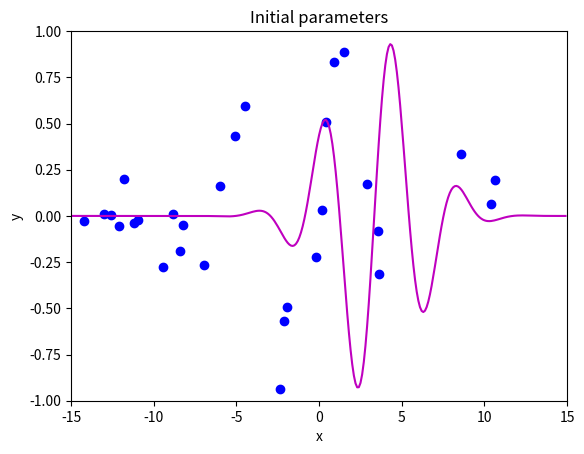
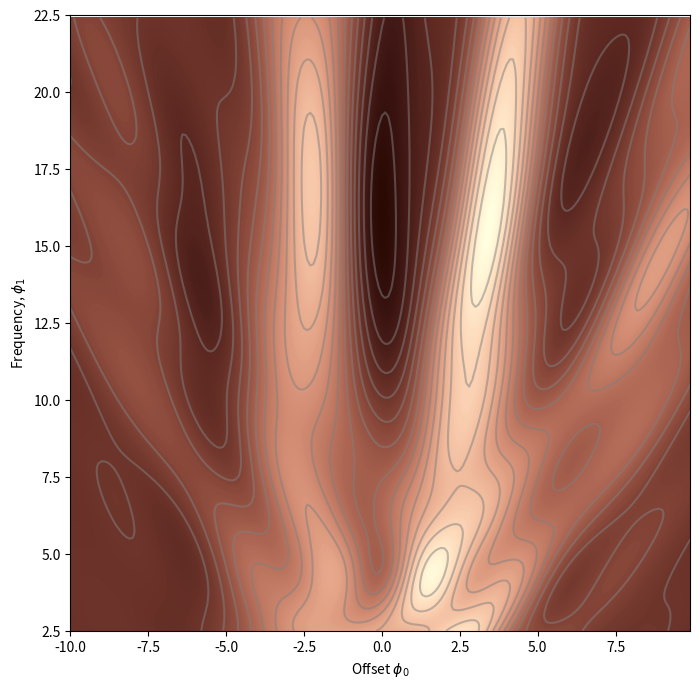
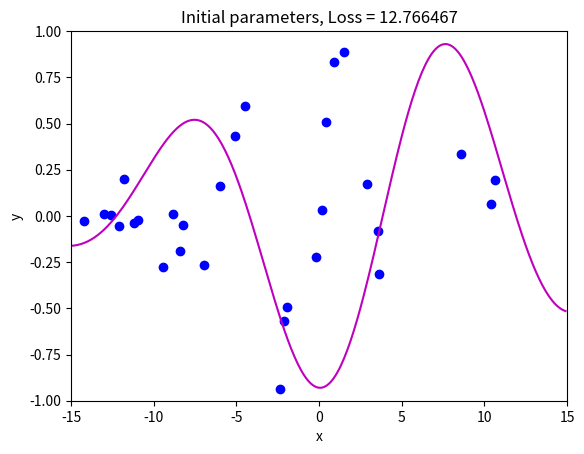
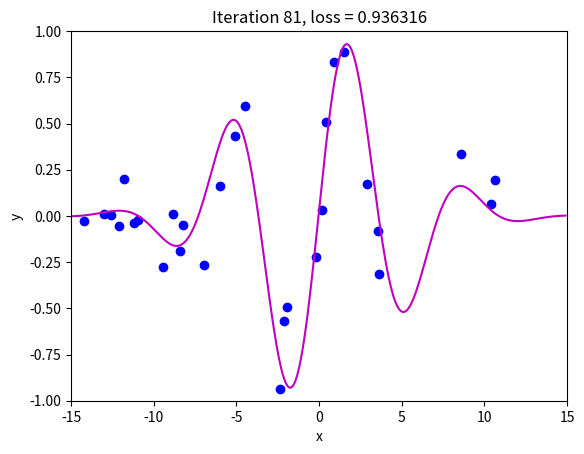
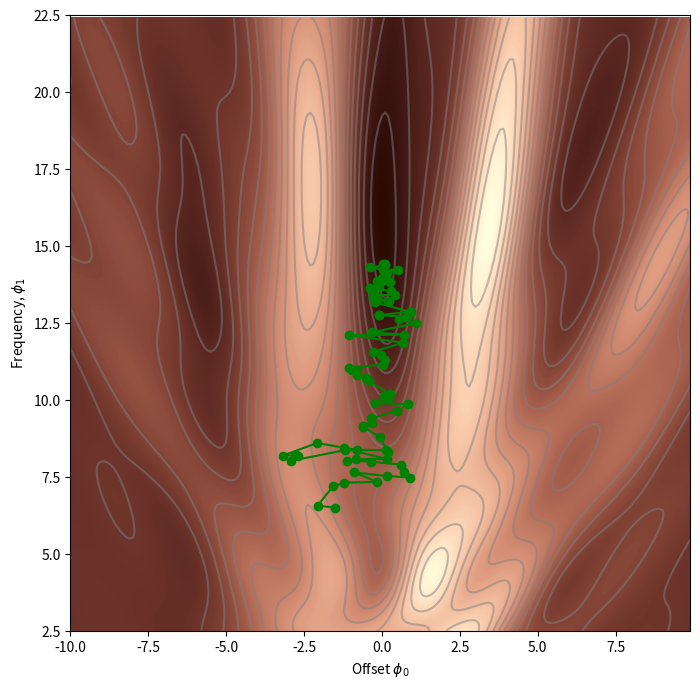
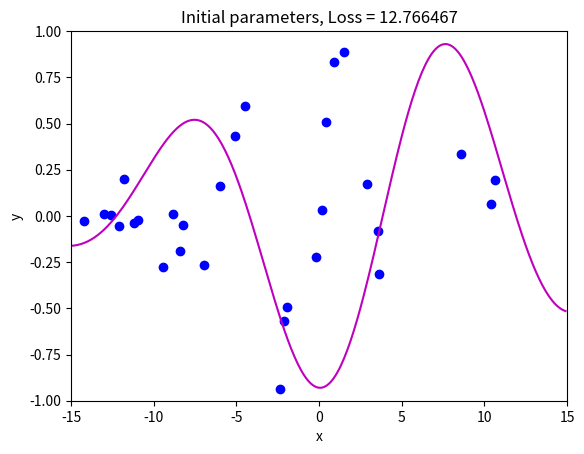
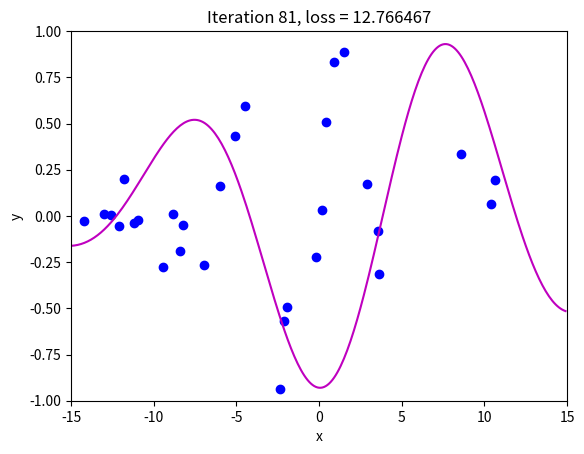
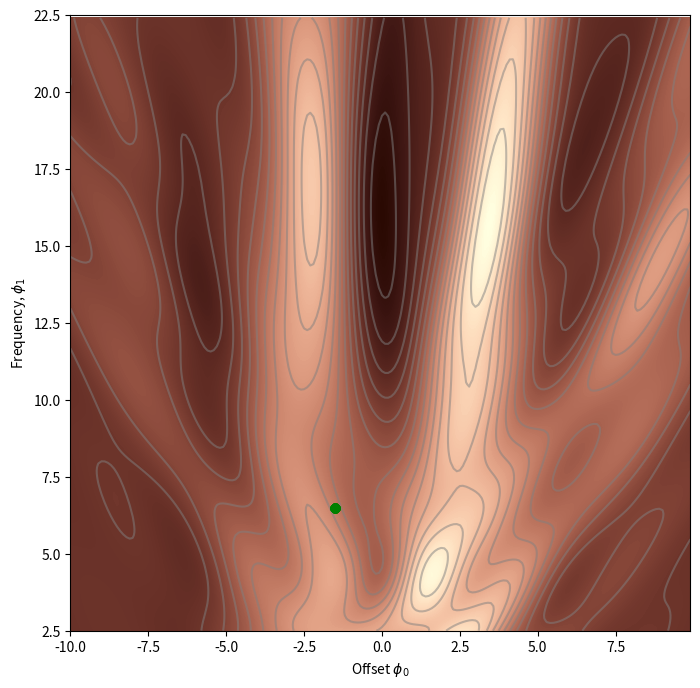
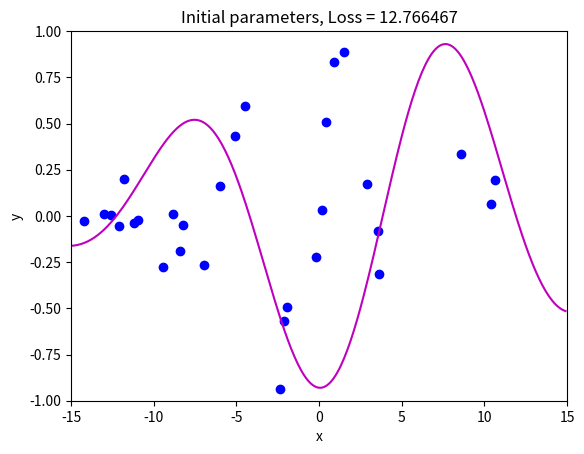
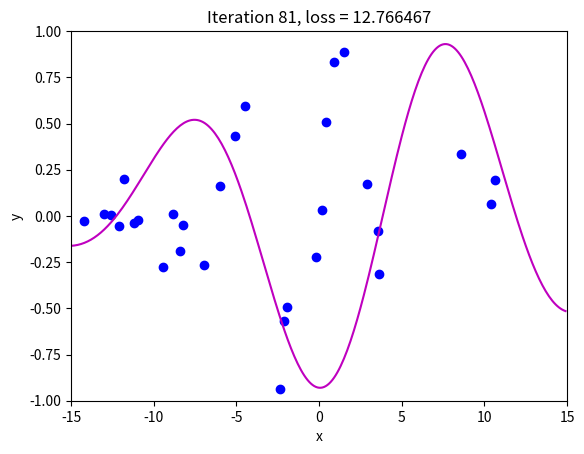
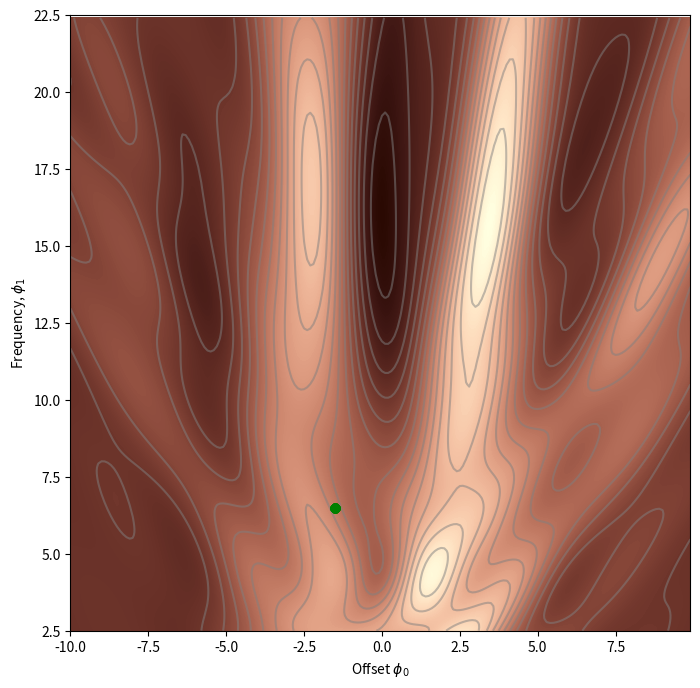

Reproduce these figures in Python, in order.
# import libraries
import numpy as np
import matplotlib.pyplot as plt
from matplotlib import cm
from matplotlib.colors import ListedColormap

# Let's create our training data 30 pairs {x_i, y_i}
# We'll try to fit the Gabor model to these data
data = np.array([[-1.920e+00,-1.422e+01,1.490e+00,-1.940e+00,-2.389e+00,-5.090e+00,
                 -8.861e+00,3.578e+00,-6.010e+00,-6.995e+00,3.634e+00,8.743e-01,
                 -1.096e+01,4.073e-01,-9.467e+00,8.560e+00,1.062e+01,-1.729e-01,
                  1.040e+01,-1.261e+01,1.574e-01,-1.304e+01,-2.156e+00,-1.210e+01,
                 -1.119e+01,2.902e+00,-8.220e+00,-1.179e+01,-8.391e+00,-4.505e+00],
                  [-1.051e+00,-2.482e-02,8.896e-01,-4.943e-01,-9.371e-01,4.306e-01,
                  9.577e-03,-7.944e-02 ,1.624e-01,-2.682e-01,-3.129e-01,8.303e-01,
                  -2.365e-02,5.098e-01,-2.777e-01,3.367e-01,1.927e-01,-2.222e-01,
                  6.352e-02,6.888e-03,3.224e-02,1.091e-02,-5.706e-01,-5.258e-02,
                  -3.666e-02,1.709e-01,-4.805e-02,2.008e-01,-1.904e-01,5.952e-01]])

# Let's define our model
def model(phi,x):
  sin_component = np.sin(phi[0] + 0.06 * phi[1] * x)
  gauss_component = np.exp(-(phi[0] + 0.06 * phi[1] * x) * (phi[0] + 0.06 * phi[1] * x) / 32)
  y_pred= sin_component * gauss_component
  return y_pred

# Draw model
def draw_model(data,model,phi,title=None):
  x_model = np.arange(-15,15,0.1)
  y_model = model(phi,x_model)

  fix, ax = plt.subplots()
  ax.plot(data[0,:],data[1,:],'bo')
  ax.plot(x_model,y_model,'m-')
  ax.set_xlim([-15,15]);ax.set_ylim([-1,1])
  ax.set_xlabel('x'); ax.set_ylabel('y')
  if title is not None:
    ax.set_title(title)
  plt.show()

# Initialize the parameters and draw the model
phi = np.zeros((2,1))
phi[0] =  -5     # Horizontal offset
phi[1] =  25     # Frequency
draw_model(data,model,phi, "Initial parameters")


def compute_loss(data_x, data_y, model, phi):
  pred_y = model(phi, data_x)
  loss = np.sum((pred_y-data_y)*(pred_y-data_y))
  return loss

def draw_loss_function(compute_loss, data,  model, phi_iters = None):
  # Define pretty colormap
  my_colormap_vals_hex =('2a0902', '2b0a03', '2c0b04', '2d0c05', '2e0c06', '2f0d07', '300d08', '310e09', '320f0a', '330f0b', '34100b', '35110c', '36110d', '37120e', '38120f', '39130f', '3a1410', '3b1411', '3c1511', '3d1612', '3e1613', '3f1713', '401714', '411814', '421915', '431915', '451a16', '461b16', '471b17', '481c17', '491d18', '4a1d18', '4b1e19', '4c1f19', '4d1f1a', '4e201b', '50211b', '51211c', '52221c', '53231d', '54231d', '55241e', '56251e', '57261f', '58261f', '592720', '5b2821', '5c2821', '5d2922', '5e2a22', '5f2b23', '602b23', '612c24', '622d25', '632e25', '652e26', '662f26', '673027', '683027', '693128', '6a3229', '6b3329', '6c342a', '6d342a', '6f352b', '70362c', '71372c', '72372d', '73382e', '74392e', '753a2f', '763a2f', '773b30', '783c31', '7a3d31', '7b3e32', '7c3e33', '7d3f33', '7e4034', '7f4134', '804235', '814236', '824336', '834437', '854538', '864638', '874739', '88473a', '89483a', '8a493b', '8b4a3c', '8c4b3c', '8d4c3d', '8e4c3e', '8f4d3f', '904e3f', '924f40', '935041', '945141', '955242', '965343', '975343', '985444', '995545', '9a5646', '9b5746', '9c5847', '9d5948', '9e5a49', '9f5a49', 'a05b4a', 'a15c4b', 'a35d4b', 'a45e4c', 'a55f4d', 'a6604e', 'a7614e', 'a8624f', 'a96350', 'aa6451', 'ab6552', 'ac6552', 'ad6653', 'ae6754', 'af6855', 'b06955', 'b16a56', 'b26b57', 'b36c58', 'b46d59', 'b56e59', 'b66f5a', 'b7705b', 'b8715c', 'b9725d', 'ba735d', 'bb745e', 'bc755f', 'bd7660', 'be7761', 'bf7862', 'c07962', 'c17a63', 'c27b64', 'c27c65', 'c37d66', 'c47e67', 'c57f68', 'c68068', 'c78169', 'c8826a', 'c9836b', 'ca846c', 'cb856d', 'cc866e', 'cd876f', 'ce886f', 'ce8970', 'cf8a71', 'd08b72', 'd18c73', 'd28d74', 'd38e75', 'd48f76', 'd59077', 'd59178', 'd69279', 'd7937a', 'd8957b', 'd9967b', 'da977c', 'da987d', 'db997e', 'dc9a7f', 'dd9b80', 'de9c81', 'de9d82', 'df9e83', 'e09f84', 'e1a185', 'e2a286', 'e2a387', 'e3a488', 'e4a589', 'e5a68a', 'e5a78b', 'e6a88c', 'e7aa8d', 'e7ab8e', 'e8ac8f', 'e9ad90', 'eaae91', 'eaaf92', 'ebb093', 'ecb295', 'ecb396', 'edb497', 'eeb598', 'eeb699', 'efb79a', 'efb99b', 'f0ba9c', 'f1bb9d', 'f1bc9e', 'f2bd9f', 'f2bfa1', 'f3c0a2', 'f3c1a3', 'f4c2a4', 'f5c3a5', 'f5c5a6', 'f6c6a7', 'f6c7a8', 'f7c8aa', 'f7c9ab', 'f8cbac', 'f8ccad', 'f8cdae', 'f9ceb0', 'f9d0b1', 'fad1b2', 'fad2b3', 'fbd3b4', 'fbd5b6', 'fbd6b7', 'fcd7b8', 'fcd8b9', 'fcdaba', 'fddbbc', 'fddcbd', 'fddebe', 'fddfbf', 'fee0c1', 'fee1c2', 'fee3c3', 'fee4c5', 'ffe5c6', 'ffe7c7', 'ffe8c9', 'ffe9ca', 'ffebcb', 'ffeccd', 'ffedce', 'ffefcf', 'fff0d1', 'fff2d2', 'fff3d3', 'fff4d5', 'fff6d6', 'fff7d8', 'fff8d9', 'fffada', 'fffbdc', 'fffcdd', 'fffedf', 'ffffe0')
  my_colormap_vals_dec = np.array([int(element,base=16) for element in my_colormap_vals_hex])
  r = np.floor(my_colormap_vals_dec/(256*256))
  g = np.floor((my_colormap_vals_dec - r *256 *256)/256)
  b = np.floor(my_colormap_vals_dec - r * 256 *256 - g * 256)
  my_colormap = ListedColormap(np.vstack((r,g,b)).transpose()/255.0)

  # Make grid of intercept/slope values to plot
  offsets_mesh, freqs_mesh = np.meshgrid(np.arange(-10,10.0,0.1), np.arange(2.5,22.5,0.1))
  loss_mesh = np.zeros_like(freqs_mesh)
  # Compute loss for every set of parameters
  for idslope, slope in np.ndenumerate(freqs_mesh):
     loss_mesh[idslope] = compute_loss(data[0,:], data[1,:], model, np.array([[offsets_mesh[idslope]], [slope]]))

  fig,ax = plt.subplots()
  fig.set_size_inches(8,8)
  ax.contourf(offsets_mesh,freqs_mesh,loss_mesh,256,cmap=my_colormap)
  ax.contour(offsets_mesh,freqs_mesh,loss_mesh,20,colors=['#80808080'])
  if phi_iters is not None:
    ax.plot(phi_iters[0,:], phi_iters[1,:],'go-')
  ax.set_ylim([2.5,22.5])
  ax.set_xlabel('Offset $\phi_{0}$'); ax.set_ylabel('Frequency, $\phi_{1}$')
  plt.show()

draw_loss_function(compute_loss, data, model)

# These came from writing out the expression for the sum of squares loss and taking the
# derivative with respect to phi0 and phi1. It was a lot of hassle to get it right!
def gabor_deriv_phi0(data_x,data_y,phi0, phi1):
    x = 0.06 * phi1 * data_x + phi0
    y = data_y
    cos_component = np.cos(x)
    sin_component = np.sin(x)
    gauss_component = np.exp(-0.5 * x *x / 16)
    deriv = cos_component * gauss_component - sin_component * gauss_component * x / 16
    deriv = 2* deriv * (sin_component * gauss_component - y)
    return np.sum(deriv)

def gabor_deriv_phi1(data_x, data_y,phi0, phi1):
    x = 0.06 * phi1 * data_x + phi0
    y = data_y
    cos_component = np.cos(x)
    sin_component = np.sin(x)
    gauss_component = np.exp(-0.5 * x *x / 16)
    deriv = 0.06 * data_x * cos_component * gauss_component - 0.06 * data_x*sin_component * gauss_component * x / 16
    deriv = 2*deriv * (sin_component * gauss_component - y)
    return np.sum(deriv)

def compute_gradient(data_x, data_y, phi):
    dl_dphi0 = gabor_deriv_phi0(data_x, data_y, phi[0],phi[1])
    dl_dphi1 = gabor_deriv_phi1(data_x, data_y, phi[0],phi[1])
    # Return the gradient
    return np.array([[dl_dphi0],[dl_dphi1]])

# Set the random number generator so you always get same numbers (disable if you don't want this)
np.random.seed(1)
# Initialize the parameters
n_steps = 81
batch_size = 5
alpha = 0.6
phi_all = np.zeros((2,n_steps+1))
phi_all[0,0] = -1.5
phi_all[1,0] = 6.5

# Measure loss and draw initial model
loss =  compute_loss(data[0,:], data[1,:], model, phi_all[:,0:1])
draw_model(data,model,phi_all[:,0:1], "Initial parameters, Loss = %f"%(loss))

for c_step in range (n_steps):
  # Choose random batch indices
  batch_index = np.random.permutation(data.shape[1])[0:batch_size]
  # Compute the gradient
  gradient = compute_gradient(data[0,batch_index], data[1,batch_index], phi_all[:,c_step:c_step+1] )
  # Update the parameters
  phi_all[:,c_step+1:c_step+2] = phi_all[:,c_step:c_step+1] - alpha * gradient

loss =  compute_loss(data[0,:], data[1,:], model, phi_all[:,c_step+1:c_step+2])
draw_model(data,model,phi_all[:,c_step+1], "Iteration %d, loss = %f"%(c_step+1,loss))
draw_loss_function(compute_loss, data, model,phi_all)

# Set the random number generator so you always get same numbers (disable if you don't want this)
np.random.seed(1)
# Initialize the parameters
n_steps = 81
batch_size = 5
alpha = 0.6
beta = 0.6
momentum = np.zeros([2,1])
phi_all = np.zeros((2,n_steps+1))
phi_all[0,0] = -1.5
phi_all[1,0] = 6.5

# Measure loss and draw initial model
loss =  compute_loss(data[0,:], data[1,:], model, phi_all[:,0:1])
draw_model(data,model,phi_all[:,0:1], "Initial parameters, Loss = %f"%(loss))

for c_step in range (n_steps):
  # Choose random batch indices
  batch_index = np.random.permutation(data.shape[1])[0:batch_size]
  # Compute the gradient
  gradient = compute_gradient(data[0,batch_index], data[1,batch_index],  phi_all[:,c_step:c_step+1])
  # TODO -- calculate momentum - replace the line below
  momentum = np.zeros([2,1])

  # Update the parameters
  phi_all[:,c_step+1:c_step+2] = phi_all[:,c_step:c_step+1] - alpha * momentum

loss =  compute_loss(data[0,:], data[1,:], model, phi_all[:,c_step+1:c_step+2])
draw_model(data,model,phi_all[:,c_step+1], "Iteration %d, loss = %f"%(c_step+1,loss))
draw_loss_function(compute_loss, data, model,phi_all)

# Set the random number generator so you always get same numbers (disable if you don't want this)
np.random.seed(1)
# Initialize the parameters
n_steps = 81
batch_size = 5
alpha = 0.6
beta = 0.6
momentum = np.zeros([2,1])
phi_all = np.zeros((2,n_steps+1))
phi_all[0,0] = -1.5
phi_all[1,0] = 6.5

# Measure loss and draw initial model
loss =  compute_loss(data[0,:], data[1,:], model, phi_all[:,0:1])
draw_model(data,model,phi_all[:,0:1], "Initial parameters, Loss = %f"%(loss))

for c_step in range (n_steps):
  # Choose random batch indices
  batch_index = np.random.permutation(data.shape[1])[0:batch_size]
  # TODO -- calculate Nesterov momentum - replace the lines below
  gradient = np.zeros([2,1])
  momentum = np.zeros([2,1])

  # Update the parameters
  phi_all[:,c_step+1:c_step+2] = phi_all[:,c_step:c_step+1] - alpha * momentum
  # Measure loss and draw model every 8th step

loss =  compute_loss(data[0,:], data[1,:], model, phi_all[:,c_step+1:c_step+2])
draw_model(data,model,phi_all[:,c_step+1], "Iteration %d, loss = %f"%(c_step+1,loss))
draw_loss_function(compute_loss, data, model,phi_all)